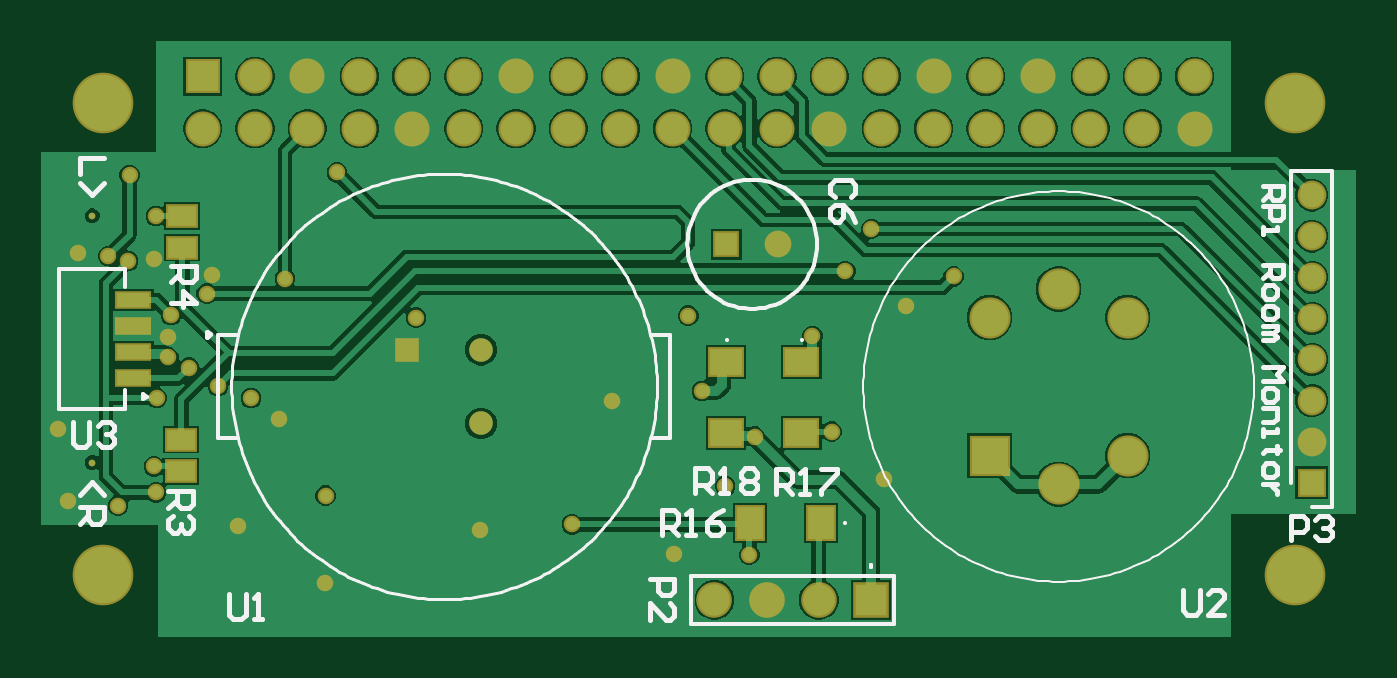
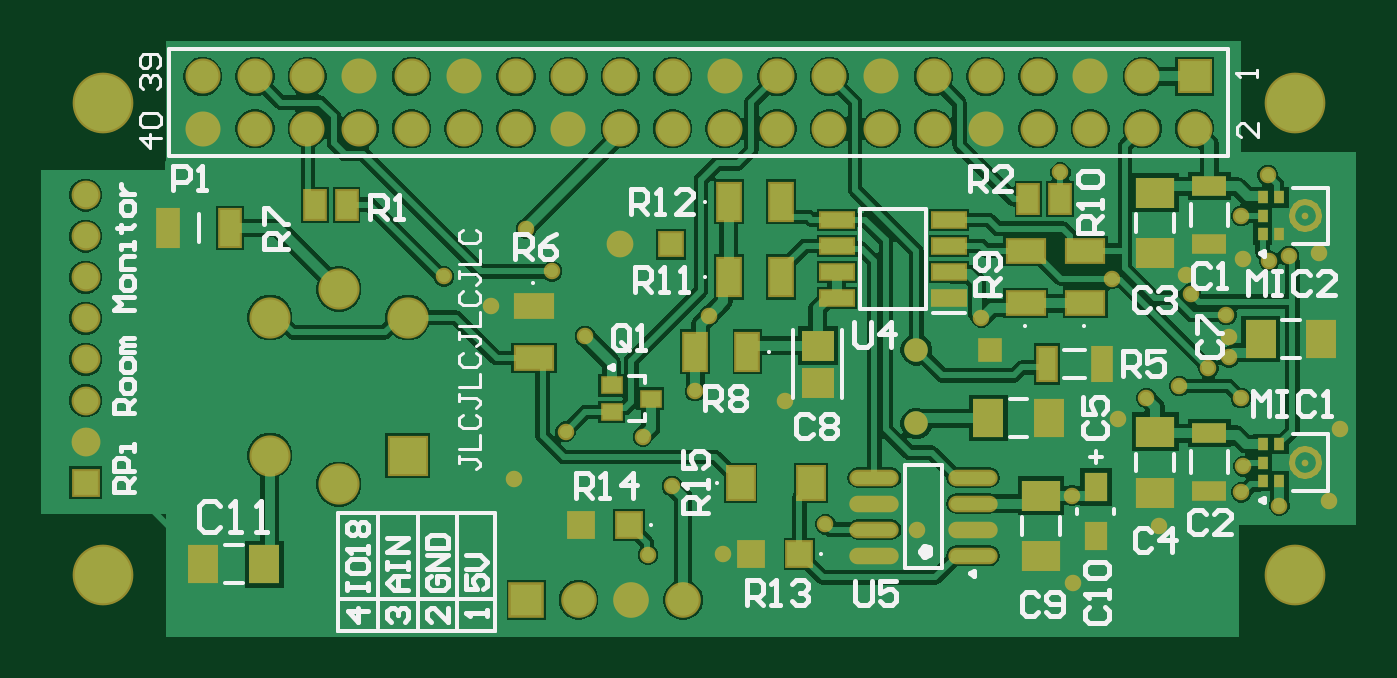
Circuit board: 9 layer files. Board 64.0 x 29.0 mm.
- bottom_copper: PCB1.GBL (49954 bytes)
- bottom_silk: PCB1.GBO (15107 bytes)
- paste: PCB1.GBP (4526 bytes)
- bottom_mask: PCB1.GBS (5443 bytes)
- outline: PCB1.GKO (271 bytes)
- top_copper: PCB1.GTL (36671 bytes)
- top_silk: PCB1.GTO (15816 bytes)
- paste: PCB1.GTP (658 bytes)
- top_mask: PCB1.GTS (3347 bytes)

=== bottom_copper: PCB1.GBL (49954 bytes, source omitted) ===
=== bottom_silk: PCB1.GBO (15107 bytes, source omitted) ===
=== paste: PCB1.GBP ===
G04*
G04 #@! TF.GenerationSoftware,Altium Limited,Altium Designer,22.3.1 (43)*
G04*
G04 Layer_Color=128*
%FSLAX25Y25*%
%MOIN*%
G70*
G04*
G04 #@! TF.SameCoordinates,CFB6BFBE-1D4E-4C59-BBC9-44663F7F7C7A*
G04*
G04*
G04 #@! TF.FilePolarity,Positive*
G04*
G01*
G75*
%ADD17R,0.04921X0.06102*%
%ADD34R,0.04528X0.04528*%
%ADD53R,0.07087X0.04134*%
%ADD54R,0.03347X0.06299*%
%ADD55R,0.05928X0.07316*%
%ADD56R,0.03740X0.05315*%
%ADD57R,0.06102X0.02756*%
%ADD58O,0.08661X0.02362*%
%ADD59R,0.03937X0.06890*%
%ADD60R,0.03543X0.02756*%
%ADD61R,0.04134X0.07087*%
%ADD62R,0.04449X0.05591*%
%ADD63R,0.07316X0.05928*%
%ADD65R,0.02055X0.02362*%
%ADD66R,0.06127X0.05924*%
%ADD67R,0.06693X0.03740*%
G36*
X13315Y38203D02*
X13737Y37874D01*
X12895Y37028D01*
Y37027D01*
X12636Y37176D01*
X12066Y37349D01*
X11471D01*
X10901Y37176D01*
X10642Y37028D01*
Y37028D01*
X9800Y37874D01*
X9800Y37874D01*
Y37874D01*
X9800Y37874D01*
X10222Y38203D01*
X11233Y38551D01*
X12303Y38551D01*
X13315Y38203D01*
D02*
G37*
G36*
X14288Y37323D02*
Y37323D01*
X14288D01*
X14288Y37323D01*
D02*
G37*
G36*
X10095Y34228D02*
Y34228D01*
D01*
Y34228D01*
D02*
G37*
G36*
X14617Y36901D02*
X14966Y35889D01*
Y34819D01*
X14617Y33808D01*
X14288Y33386D01*
X13442Y34228D01*
X13442Y34228D01*
X13590Y34487D01*
X13764Y35056D01*
Y35652D01*
X13590Y36222D01*
X13442Y36481D01*
X14288Y37323D01*
X14617Y36901D01*
D02*
G37*
G36*
X10095Y36481D02*
X10095Y36481D01*
X9947Y36222D01*
X9773Y35652D01*
Y35056D01*
X9947Y34487D01*
X10095Y34228D01*
X9249Y33386D01*
X8920Y33808D01*
X8571Y34819D01*
X8571Y35889D01*
X8920Y36901D01*
X9249Y37323D01*
X9249Y37323D01*
X10095Y36481D01*
D02*
G37*
G36*
X10901Y33533D02*
X11471Y33359D01*
X12066D01*
X12636Y33533D01*
X12895Y33681D01*
X13737Y32835D01*
X13737D01*
Y32835D01*
X13737Y32835D01*
X13315Y32505D01*
X12303Y32157D01*
X11233D01*
X10222Y32505D01*
X9800Y32835D01*
X10642Y33681D01*
X10901Y33533D01*
D02*
G37*
G36*
X13315Y85487D02*
X13737Y85158D01*
X12895Y84311D01*
Y84311D01*
X12636Y84459D01*
X12066Y84633D01*
X11471D01*
X10901Y84459D01*
X10642Y84311D01*
Y84311D01*
X9800Y85158D01*
X9800Y85157D01*
Y85158D01*
X9800Y85158D01*
X10222Y85487D01*
X11233Y85835D01*
X12303Y85835D01*
X13315Y85487D01*
D02*
G37*
G36*
X14288Y84606D02*
Y84606D01*
X14288D01*
X14288Y84606D01*
D02*
G37*
G36*
X10095Y81511D02*
Y81511D01*
D01*
Y81511D01*
D02*
G37*
G36*
X14617Y84185D02*
X14966Y83173D01*
Y82103D01*
X14617Y81091D01*
X14288Y80669D01*
X13442Y81511D01*
X13442Y81511D01*
X13590Y81770D01*
X13764Y82340D01*
Y82936D01*
X13590Y83505D01*
X13442Y83764D01*
X14288Y84606D01*
X14617Y84185D01*
D02*
G37*
G36*
X10095Y83765D02*
X10095Y83764D01*
X9947Y83505D01*
X9773Y82936D01*
Y82340D01*
X9947Y81770D01*
X10095Y81511D01*
X9249Y80669D01*
X8920Y81091D01*
X8571Y82103D01*
X8571Y83173D01*
X8920Y84185D01*
X9249Y84606D01*
X9249Y84606D01*
X10095Y83765D01*
D02*
G37*
G36*
X10901Y80817D02*
X11471Y80643D01*
X12066D01*
X12636Y80817D01*
X12895Y80965D01*
X13737Y80118D01*
X13737D01*
Y80118D01*
X13737Y80118D01*
X13315Y79789D01*
X12303Y79441D01*
X11233D01*
X10222Y79789D01*
X9800Y80118D01*
X10642Y80965D01*
X10901Y80817D01*
D02*
G37*
D17*
X106358Y31535D02*
D03*
X119941D02*
D03*
D34*
X141279Y23425D02*
D03*
X150531D02*
D03*
X108642Y17874D02*
D03*
X117894D02*
D03*
D53*
X53858Y75925D02*
D03*
Y65886D02*
D03*
X65315Y65925D02*
D03*
Y75965D02*
D03*
X159488Y55374D02*
D03*
Y65413D02*
D03*
D54*
X61161Y54252D02*
D03*
X50728D02*
D03*
D55*
X211196Y15866D02*
D03*
X222820D02*
D03*
X20300Y59095D02*
D03*
X8676D02*
D03*
X60881Y43858D02*
D03*
X72505D02*
D03*
D56*
X58681Y85787D02*
D03*
X64784D02*
D03*
X195413Y84803D02*
D03*
X201516D02*
D03*
D57*
X80059Y66870D02*
D03*
Y71870D02*
D03*
Y76870D02*
D03*
Y81870D02*
D03*
X101516D02*
D03*
Y76870D02*
D03*
Y71870D02*
D03*
Y66870D02*
D03*
D58*
X94291Y32500D02*
D03*
Y27500D02*
D03*
Y22500D02*
D03*
Y17500D02*
D03*
X75394Y32500D02*
D03*
Y27500D02*
D03*
Y22500D02*
D03*
Y17500D02*
D03*
D59*
X217717Y80315D02*
D03*
X229528D02*
D03*
D60*
X137126Y47598D02*
D03*
X144606Y45039D02*
D03*
Y50157D02*
D03*
D61*
X112146Y85354D02*
D03*
X122185D02*
D03*
X112146Y70906D02*
D03*
X122185D02*
D03*
X128642Y56575D02*
D03*
X118602D02*
D03*
D62*
X51850Y21220D02*
D03*
Y30669D02*
D03*
D63*
X62402Y29001D02*
D03*
Y17377D02*
D03*
X40472Y75448D02*
D03*
Y87072D02*
D03*
Y29621D02*
D03*
Y41245D02*
D03*
D65*
X19934Y79094D02*
D03*
Y82638D02*
D03*
Y86181D02*
D03*
X16698Y79094D02*
D03*
Y86181D02*
D03*
X19934Y31811D02*
D03*
Y35354D02*
D03*
Y38898D02*
D03*
X16698Y31811D02*
D03*
Y38898D02*
D03*
D66*
X105157Y50627D02*
D03*
Y57720D02*
D03*
D67*
X30118Y40984D02*
D03*
Y29961D02*
D03*
Y88307D02*
D03*
Y77284D02*
D03*
M02*

=== bottom_mask: PCB1.GBS ===
G04*
G04 #@! TF.GenerationSoftware,Altium Limited,Altium Designer,22.3.1 (43)*
G04*
G04 Layer_Color=16711935*
%FSLAX25Y25*%
%MOIN*%
G70*
G04*
G04 #@! TF.SameCoordinates,CFB6BFBE-1D4E-4C59-BBC9-44663F7F7C7A*
G04*
G04*
G04 #@! TF.FilePolarity,Negative*
G04*
G01*
G75*
%ADD21R,0.05721X0.06902*%
%ADD24R,0.06824X0.06824*%
%ADD25C,0.06824*%
%ADD26C,0.06706*%
%ADD27R,0.06706X0.06706*%
%ADD28C,0.05131*%
%ADD29R,0.05131X0.05131*%
%ADD30R,0.05524X0.05524*%
%ADD31C,0.05524*%
%ADD32R,0.07887X0.07887*%
%ADD33C,0.07887*%
%ADD34R,0.04528X0.04528*%
%ADD35C,0.04528*%
%ADD36C,0.01280*%
%ADD37C,0.11627*%
%ADD38C,0.03162*%
%ADD39C,0.01181*%
%ADD55R,0.05928X0.07316*%
%ADD62R,0.04449X0.05591*%
%ADD63R,0.07316X0.05928*%
%ADD65R,0.02055X0.02362*%
%ADD66R,0.06127X0.05924*%
%ADD67R,0.06693X0.03740*%
%ADD68R,0.07887X0.04934*%
%ADD69R,0.04147X0.07099*%
%ADD70R,0.04540X0.06115*%
%ADD71R,0.06902X0.03556*%
%ADD72O,0.09461X0.03162*%
%ADD73R,0.04737X0.07690*%
%ADD74R,0.04343X0.03556*%
%ADD75R,0.04934X0.07887*%
%ADD76R,0.05328X0.05328*%
D21*
X106358Y31535D02*
D03*
X119941D02*
D03*
D24*
X160945Y9055D02*
D03*
D25*
X150945D02*
D03*
X140945D02*
D03*
X130945D02*
D03*
D26*
X222953Y99331D02*
D03*
X212953D02*
D03*
X202953D02*
D03*
X222953Y109331D02*
D03*
X212953D02*
D03*
X202953D02*
D03*
X172953Y99331D02*
D03*
Y109331D02*
D03*
X152953Y99331D02*
D03*
Y109331D02*
D03*
X142953Y99331D02*
D03*
Y109331D02*
D03*
X132953Y99331D02*
D03*
Y109331D02*
D03*
X122953Y99331D02*
D03*
Y109331D02*
D03*
X102953Y99331D02*
D03*
Y109331D02*
D03*
X82953Y99331D02*
D03*
Y109331D02*
D03*
X62953Y99331D02*
D03*
Y109331D02*
D03*
X32953Y99331D02*
D03*
X42953Y109331D02*
D03*
Y99331D02*
D03*
X52953Y109331D02*
D03*
Y99331D02*
D03*
X72953Y109331D02*
D03*
Y99331D02*
D03*
X92953Y109331D02*
D03*
Y99331D02*
D03*
X112953Y109331D02*
D03*
Y99331D02*
D03*
X162953Y109331D02*
D03*
Y99331D02*
D03*
X182953Y109331D02*
D03*
Y99331D02*
D03*
X192953Y109331D02*
D03*
Y99331D02*
D03*
D27*
X32953Y109331D02*
D03*
D28*
X143110Y77205D02*
D03*
D29*
X133268D02*
D03*
D30*
X245394Y31496D02*
D03*
D31*
Y39370D02*
D03*
Y47244D02*
D03*
Y55118D02*
D03*
Y62992D02*
D03*
Y70866D02*
D03*
Y78740D02*
D03*
Y86614D02*
D03*
D32*
X183665Y36713D02*
D03*
D33*
X196890Y31236D02*
D03*
X210114Y36713D02*
D03*
Y63161D02*
D03*
X196890Y68638D02*
D03*
X183665Y63161D02*
D03*
D34*
X72111Y57008D02*
D03*
D35*
X86253D02*
D03*
Y42866D02*
D03*
D36*
X11768Y82638D02*
D03*
Y35354D02*
D03*
D37*
X242126Y104331D02*
D03*
X13780D02*
D03*
X242126Y13780D02*
D03*
X13780D02*
D03*
D38*
X23622Y34646D02*
D03*
X58661Y90945D02*
D03*
X48701Y70630D02*
D03*
X128622Y49095D02*
D03*
X111417Y47205D02*
D03*
X86142Y22500D02*
D03*
X123268Y17874D02*
D03*
X137638Y17717D02*
D03*
X103661Y23543D02*
D03*
X47638Y43701D02*
D03*
X34646Y71260D02*
D03*
X5118Y41732D02*
D03*
X9055Y75590D02*
D03*
X7220Y27953D02*
D03*
X39764Y23228D02*
D03*
X56299Y12205D02*
D03*
X163386Y32283D02*
D03*
X167717Y65354D02*
D03*
X23622Y74410D02*
D03*
X26378Y59449D02*
D03*
Y55512D02*
D03*
X30315Y53543D02*
D03*
X42165Y47756D02*
D03*
X73779Y63110D02*
D03*
X125945Y63504D02*
D03*
X133031Y30906D02*
D03*
X56457Y29016D02*
D03*
X18622Y74016D02*
D03*
X24094Y47717D02*
D03*
X35866Y50039D02*
D03*
X33701Y67756D02*
D03*
X176772Y71024D02*
D03*
X156024Y72008D02*
D03*
X149724Y59606D02*
D03*
X14882Y74961D02*
D03*
X18937Y90472D02*
D03*
X26890Y63661D02*
D03*
X138661Y40354D02*
D03*
X153425Y41299D02*
D03*
X161024Y80158D02*
D03*
X16732Y27126D02*
D03*
X23976Y29685D02*
D03*
X24016Y82598D02*
D03*
D39*
X14375Y82638D02*
X14176Y83635D01*
X13611Y84481D01*
X12766Y85046D01*
X11768Y85244D01*
X10771Y85046D01*
X9926Y84481D01*
X9361Y83635D01*
X9162Y82638D01*
X9361Y81640D01*
X9926Y80795D01*
X10771Y80230D01*
X11768Y80032D01*
X12766Y80230D01*
X13611Y80795D01*
X14176Y81640D01*
X14375Y82638D01*
Y35354D02*
X14176Y36352D01*
X13611Y37197D01*
X12766Y37762D01*
X11768Y37961D01*
X10771Y37762D01*
X9926Y37197D01*
X9361Y36352D01*
X9162Y35354D01*
X9361Y34357D01*
X9926Y33511D01*
X10771Y32946D01*
X11768Y32748D01*
X12766Y32946D01*
X13611Y33511D01*
X14176Y34357D01*
X14375Y35354D01*
D55*
X211196Y15866D02*
D03*
X222820D02*
D03*
X20300Y59095D02*
D03*
X8676D02*
D03*
X60881Y43858D02*
D03*
X72505D02*
D03*
D62*
X51850Y21220D02*
D03*
Y30669D02*
D03*
D63*
X62402Y29001D02*
D03*
Y17377D02*
D03*
X40472Y75448D02*
D03*
Y87072D02*
D03*
Y29621D02*
D03*
Y41245D02*
D03*
D65*
X19934Y79094D02*
D03*
Y82638D02*
D03*
Y86181D02*
D03*
X16698Y79094D02*
D03*
Y86181D02*
D03*
X19934Y31811D02*
D03*
Y35354D02*
D03*
Y38898D02*
D03*
X16698Y31811D02*
D03*
Y38898D02*
D03*
D66*
X105157Y50627D02*
D03*
Y57720D02*
D03*
D67*
X30118Y40984D02*
D03*
Y29961D02*
D03*
Y88307D02*
D03*
Y77284D02*
D03*
D68*
X53858Y75925D02*
D03*
Y65886D02*
D03*
X65315Y65925D02*
D03*
Y75965D02*
D03*
X159488Y55374D02*
D03*
Y65413D02*
D03*
D69*
X61161Y54252D02*
D03*
X50728D02*
D03*
D70*
X58681Y85787D02*
D03*
X64784D02*
D03*
X195413Y84803D02*
D03*
X201516D02*
D03*
D71*
X80059Y66870D02*
D03*
Y71870D02*
D03*
Y76870D02*
D03*
Y81870D02*
D03*
X101516D02*
D03*
Y76870D02*
D03*
Y71870D02*
D03*
Y66870D02*
D03*
D72*
X94291Y32500D02*
D03*
Y27500D02*
D03*
Y22500D02*
D03*
Y17500D02*
D03*
X75394Y32500D02*
D03*
Y27500D02*
D03*
Y22500D02*
D03*
Y17500D02*
D03*
D73*
X217717Y80315D02*
D03*
X229528D02*
D03*
D74*
X137126Y47598D02*
D03*
X144606Y45039D02*
D03*
Y50157D02*
D03*
D75*
X112146Y85354D02*
D03*
X122185D02*
D03*
X112146Y70906D02*
D03*
X122185D02*
D03*
X128642Y56575D02*
D03*
X118602D02*
D03*
D76*
X141279Y23425D02*
D03*
X150531D02*
D03*
X108642Y17874D02*
D03*
X117894D02*
D03*
M02*

=== outline: PCB1.GKO ===
G04*
G04 #@! TF.GenerationSoftware,Altium Limited,Altium Designer,22.3.1 (43)*
G04*
G04 Layer_Color=16711935*
%FSLAX25Y25*%
%MOIN*%
G70*
G04*
G04 #@! TF.SameCoordinates,CFB6BFBE-1D4E-4C59-BBC9-44663F7F7C7A*
G04*
G04*
G04 #@! TF.FilePolarity,Positive*
G04*
G01*
G75*
M02*

=== top_copper: PCB1.GTL (36671 bytes, source omitted) ===
=== top_silk: PCB1.GTO (15816 bytes, source omitted) ===
=== paste: PCB1.GTP ===
G04*
G04 #@! TF.GenerationSoftware,Altium Limited,Altium Designer,22.3.1 (43)*
G04*
G04 Layer_Color=8421504*
%FSLAX25Y25*%
%MOIN*%
G70*
G04*
G04 #@! TF.SameCoordinates,CFB6BFBE-1D4E-4C59-BBC9-44663F7F7C7A*
G04*
G04*
G04 #@! TF.FilePolarity,Positive*
G04*
G01*
G75*
%ADD16R,0.06102X0.04921*%
%ADD17R,0.04921X0.06102*%
%ADD18R,0.05315X0.03740*%
%ADD19R,0.06299X0.02756*%
D16*
X133228Y54567D02*
D03*
Y40984D02*
D03*
X147638Y41004D02*
D03*
Y54587D02*
D03*
D17*
X137815Y23819D02*
D03*
X151398D02*
D03*
D18*
X29055Y82657D02*
D03*
Y76555D02*
D03*
X28858Y33681D02*
D03*
Y39783D02*
D03*
D19*
X19626Y51496D02*
D03*
Y56496D02*
D03*
Y61496D02*
D03*
Y66496D02*
D03*
M02*

=== top_mask: PCB1.GTS ===
G04*
G04 #@! TF.GenerationSoftware,Altium Limited,Altium Designer,22.3.1 (43)*
G04*
G04 Layer_Color=8388736*
%FSLAX25Y25*%
%MOIN*%
G70*
G04*
G04 #@! TF.SameCoordinates,CFB6BFBE-1D4E-4C59-BBC9-44663F7F7C7A*
G04*
G04*
G04 #@! TF.FilePolarity,Negative*
G04*
G01*
G75*
%ADD20R,0.06902X0.05721*%
%ADD21R,0.05721X0.06902*%
%ADD22R,0.06115X0.04540*%
%ADD23R,0.07099X0.03556*%
%ADD24R,0.06824X0.06824*%
%ADD25C,0.06824*%
%ADD26C,0.06706*%
%ADD27R,0.06706X0.06706*%
%ADD28C,0.05131*%
%ADD29R,0.05131X0.05131*%
%ADD30R,0.05524X0.05524*%
%ADD31C,0.05524*%
%ADD32R,0.07887X0.07887*%
%ADD33C,0.07887*%
%ADD34R,0.04528X0.04528*%
%ADD35C,0.04528*%
%ADD36C,0.01280*%
%ADD37C,0.11627*%
%ADD38C,0.03162*%
D20*
X133228Y54567D02*
D03*
Y40984D02*
D03*
X147638Y41004D02*
D03*
Y54587D02*
D03*
D21*
X137815Y23819D02*
D03*
X151398D02*
D03*
D22*
X29055Y82657D02*
D03*
Y76555D02*
D03*
X28858Y33681D02*
D03*
Y39783D02*
D03*
D23*
X19626Y51496D02*
D03*
Y56496D02*
D03*
Y61496D02*
D03*
Y66496D02*
D03*
D24*
X160945Y9055D02*
D03*
D25*
X150945D02*
D03*
X140945D02*
D03*
X130945D02*
D03*
D26*
X222953Y99331D02*
D03*
X212953D02*
D03*
X202953D02*
D03*
X222953Y109331D02*
D03*
X212953D02*
D03*
X202953D02*
D03*
X172953Y99331D02*
D03*
Y109331D02*
D03*
X152953Y99331D02*
D03*
Y109331D02*
D03*
X142953Y99331D02*
D03*
Y109331D02*
D03*
X132953Y99331D02*
D03*
Y109331D02*
D03*
X122953Y99331D02*
D03*
Y109331D02*
D03*
X102953Y99331D02*
D03*
Y109331D02*
D03*
X82953Y99331D02*
D03*
Y109331D02*
D03*
X62953Y99331D02*
D03*
Y109331D02*
D03*
X32953Y99331D02*
D03*
X42953Y109331D02*
D03*
Y99331D02*
D03*
X52953Y109331D02*
D03*
Y99331D02*
D03*
X72953Y109331D02*
D03*
Y99331D02*
D03*
X92953Y109331D02*
D03*
Y99331D02*
D03*
X112953Y109331D02*
D03*
Y99331D02*
D03*
X162953Y109331D02*
D03*
Y99331D02*
D03*
X182953Y109331D02*
D03*
Y99331D02*
D03*
X192953Y109331D02*
D03*
Y99331D02*
D03*
D27*
X32953Y109331D02*
D03*
D28*
X143110Y77205D02*
D03*
D29*
X133268D02*
D03*
D30*
X245394Y31496D02*
D03*
D31*
Y39370D02*
D03*
Y47244D02*
D03*
Y55118D02*
D03*
Y62992D02*
D03*
Y70866D02*
D03*
Y78740D02*
D03*
Y86614D02*
D03*
D32*
X183665Y36713D02*
D03*
D33*
X196890Y31236D02*
D03*
X210114Y36713D02*
D03*
Y63161D02*
D03*
X196890Y68638D02*
D03*
X183665Y63161D02*
D03*
D34*
X72111Y57008D02*
D03*
D35*
X86253D02*
D03*
Y42866D02*
D03*
D36*
X11768Y82638D02*
D03*
Y35354D02*
D03*
D37*
X242126Y104331D02*
D03*
X13780D02*
D03*
X242126Y13780D02*
D03*
X13780D02*
D03*
D38*
X23622Y34646D02*
D03*
X58661Y90945D02*
D03*
X48701Y70630D02*
D03*
X128622Y49095D02*
D03*
X111417Y47205D02*
D03*
X86142Y22500D02*
D03*
X123268Y17874D02*
D03*
X137638Y17717D02*
D03*
X103661Y23543D02*
D03*
X47638Y43701D02*
D03*
X34646Y71260D02*
D03*
X5118Y41732D02*
D03*
X9055Y75590D02*
D03*
X7220Y27953D02*
D03*
X39764Y23228D02*
D03*
X56299Y12205D02*
D03*
X163386Y32283D02*
D03*
X167717Y65354D02*
D03*
X23622Y74410D02*
D03*
X26378Y59449D02*
D03*
Y55512D02*
D03*
X30315Y53543D02*
D03*
X42165Y47756D02*
D03*
X73779Y63110D02*
D03*
X125945Y63504D02*
D03*
X133031Y30906D02*
D03*
X56457Y29016D02*
D03*
X18622Y74016D02*
D03*
X24094Y47717D02*
D03*
X35866Y50039D02*
D03*
X33701Y67756D02*
D03*
X176772Y71024D02*
D03*
X156024Y72008D02*
D03*
X149724Y59606D02*
D03*
X14882Y74961D02*
D03*
X18937Y90472D02*
D03*
X26890Y63661D02*
D03*
X138661Y40354D02*
D03*
X153425Y41299D02*
D03*
X161024Y80158D02*
D03*
X16732Y27126D02*
D03*
X23976Y29685D02*
D03*
X24016Y82598D02*
D03*
M02*

